Run: headless pygame with SDL's dummy video driver; simulated clock (each Clock.tick advances the game by its frame time, no real sleeping); random seed 0; keys injected as events and as key.get_pressed() state; no mouse input.
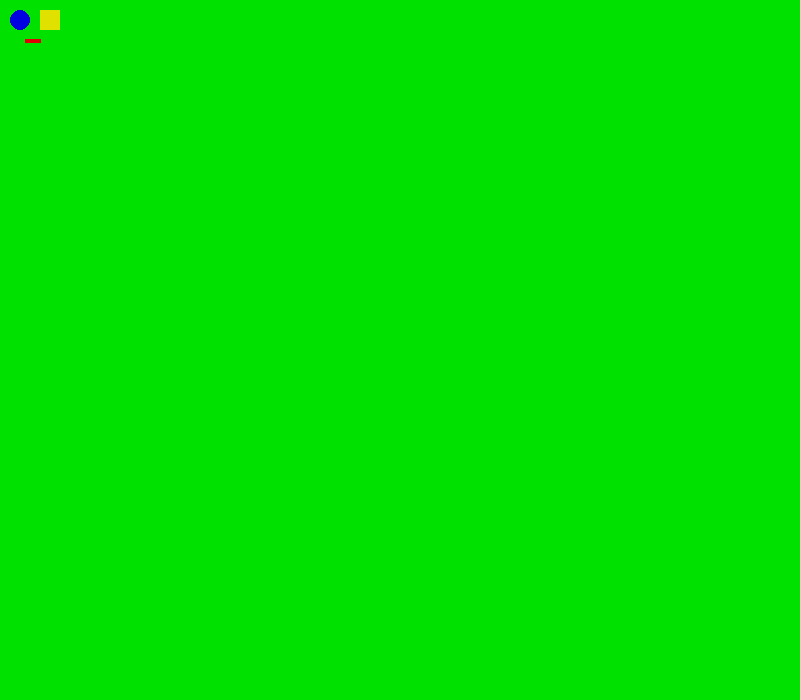
Frame 1 of 4 · flips 1–60 · no input
Frame 2 of 4 · flips 61–180 · tapped SPACE, RETURN · held RIGHT (→), D · screen unchanged from frame 1, image omitted
Frame 3 of 4 · flips 181–300 · held DOWN (↓), S · screen unchanged from frame 2, image omitted
Frame 4 of 4 · flips 301–420 · held LEFT (←), A, UP (↑), W · screen unchanged from frame 3, image omitted

The pygame program that drew these frames:

import pygame
pygame.init()

preto = (0, 0, 0)
branco = (225, 225, 225)
vermelho = (225, 0, 0)
verde = (0, 225, 0)
azul = (0, 0, 225)
amarelo = (225, 225, 0)
roxo = (225, 0, 225)
azul_ciano = (0, 225, 225)
caqui = (211.77, 202.95, 123.525)

largura = 800
altura = 700
janela = pygame.display.set_mode((largura, altura))
pygame.display.set_caption('Projeto pygame')
janela.fill(verde)

pygame.display.update()
deve_continuar = True
while deve_continuar:
    for event in pygame.event.get():
        if event.type == pygame.QUIT:
            deve_continuar = False

    pygame.draw.circle(janela, azul, (20, 20), 10)
    pygame.draw.rect(janela, amarelo, (40, 10, 20, 20))
    pygame.draw.line(janela, vermelho, (25, 40), (40, 40), 4)

    pygame.display.update()
  
pygame.quit()
